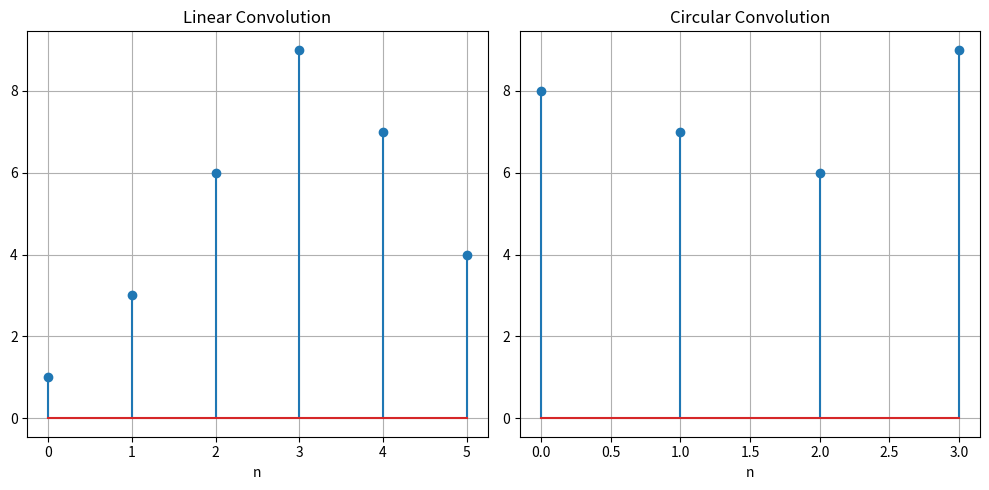

The matplotlib source for this figure:
import numpy as np
import matplotlib.pyplot as plt
from scipy.signal import convolve

x = np.array([1, 2, 3, 4])
h = np.array([1, 1, 1])

# Linear convolution
linear = convolve(x, h, mode="full")

# Circular convolution (both sequences padded to length N)
N = max(len(x), len(h))
x_pad = np.pad(x, (0, N - len(x)))
h_pad = np.pad(h, (0, N - len(h)))
circular = np.fft.ifft(np.fft.fft(x_pad) * np.fft.fft(h_pad)).real

print("Linear convolution:", linear)
print("Circular convolution:", np.round(circular, 2))

plt.figure(figsize=(10, 5))

plt.subplot(1, 2, 1)
plt.stem(np.arange(len(linear)), linear)
plt.title("Linear Convolution")
plt.xlabel("n")
plt.grid(True)

plt.subplot(1, 2, 2)
plt.stem(np.arange(N), circular)
plt.title("Circular Convolution")
plt.xlabel("n")
plt.grid(True)

plt.tight_layout()
plt.show()
